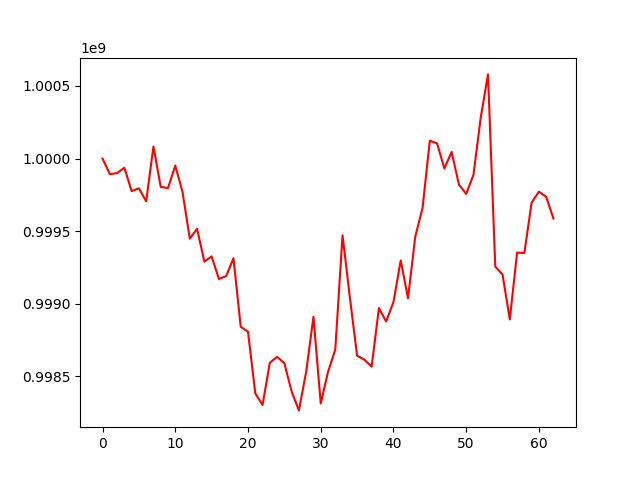

Values plotted in this chart, from the file beside it:
, 0
0, 1000000000
1, 999892634
2, 999899461
3, 999937167
4, 999775837
5, 999795182
6, 999705876
7, 1000082765
8, 999805128
9, 999796172
10, 999951549
11, 999768523
12, 999448578
13, 999515535
14, 999290141
15, 999325755
16, 999170326
17, 999190382
18, 999313157
19, 998841362
20, 998807027
21, 998383261
22, 998302565
23, 998593523
24, 998633779
25, 998590471
26, 998394959
27, 998265232
28, 998531631
29, 998909790
30, 998312682
31, 998529669
32, 998684298
33, 999471133
34, 999046295
35, 998642148
36, 998614489
37, 998566819
38, 998970020
39, 998877755
40, 999011735
41, 999298338
42, 999037708
43, 999462329
44, 999658648
45, 1000122864
46, 1000104156
47, 999931655
48, 1000045461
49, 999821322
50, 999756621
51, 999887080
52, 1000282396
53, 1000579606
54, 999255677
55, 999201306
56, 998892150
57, 999351900
58, 999349526
59, 999696359
... 3 more rows
